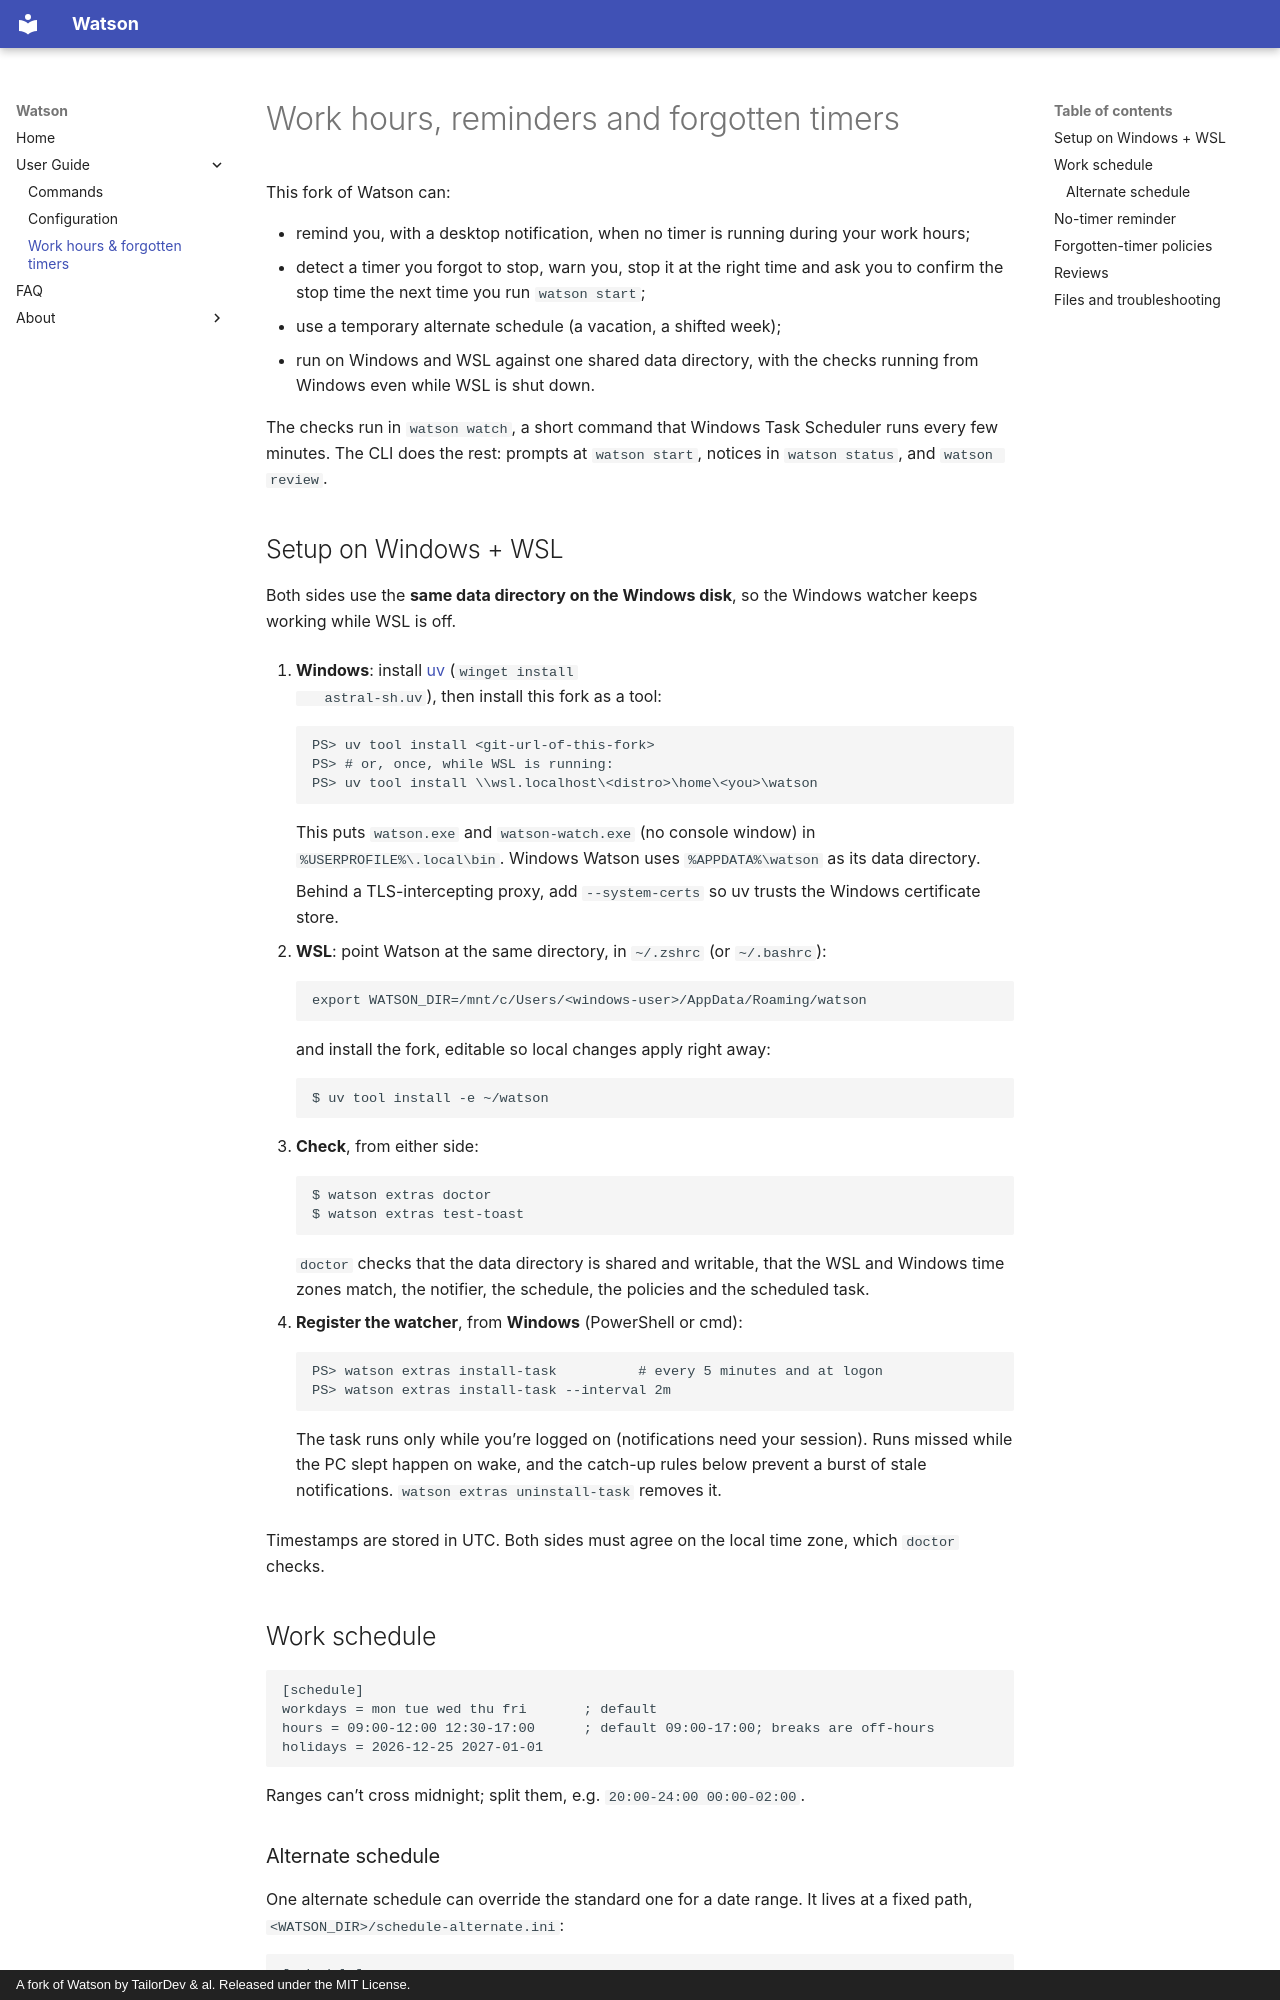

repository: sskeirik/watson · page: user-guide/work-hours/index.html · generator: mkdocs · copyright: A fork of Watson by TailorDev & al. Released under the MIT License.

# Work hours, reminders and forgotten timers

This fork of Watson can:

- remind you, with a desktop notification, when no timer is running during
  your work hours;
- detect a timer you forgot to stop, warn you, stop it at the right time and
  ask you to confirm the stop time the next time you run `watson start`;
- use a temporary alternate schedule (a vacation, a shifted week);
- run on Windows and WSL against one shared data directory, with the checks
  running from Windows even while WSL is shut down.

The checks run in `watson watch`, a short command that Windows Task Scheduler
runs every few minutes. The CLI does the rest: prompts at `watson start`,
notices in `watson status`, and `watson review`.

## Setup on Windows + WSL

Both sides use the **same data directory on the Windows disk**, so the
Windows watcher keeps working while WSL is off.

1. **Windows**: install [uv](https://docs.astral.sh/uv/) (`winget install
   astral-sh.uv`), then install this fork as a tool:

        PS> uv tool install <git-url-of-this-fork>
        PS> # or, once, while WSL is running:
        PS> uv tool install \\wsl.localhost\<distro>\home\<you>\watson

    This puts `watson.exe` and `watson-watch.exe` (no console window) in
    `%USERPROFILE%\.local\bin`. Windows Watson uses `%APPDATA%\watson` as its
    data directory.

    Behind a TLS-intercepting proxy, add `--system-certs` so uv trusts the
    Windows certificate store.

2. **WSL**: point Watson at the same directory, in `~/.zshrc` (or `~/.bashrc`):

        export WATSON_DIR=/mnt/c/Users/<windows-user>/AppData/Roaming/watson

    and install the fork, editable so local changes apply right away:

        $ uv tool install -e ~/watson

3. **Check**, from either side:

        $ watson extras doctor
        $ watson extras test-toast

    `doctor` checks that the data directory is shared and writable, that the
    WSL and Windows time zones match, the notifier, the schedule, the
    policies and the scheduled task.

4. **Register the watcher**, from **Windows** (PowerShell or cmd):

        PS> watson extras install-task          # every 5 minutes and at logon
        PS> watson extras install-task --interval 2m

    The task runs only while you're logged on (notifications need your
    session). Runs missed while the PC slept happen on wake, and the
    catch-up rules below prevent a burst of stale notifications.
    `watson extras uninstall-task` removes it.

Timestamps are stored in UTC. Both sides must agree on the local time zone,
which `doctor` checks.

## Work schedule

```ini
[schedule]
workdays = mon tue wed thu fri       ; default
hours = 09:00-12:00 12:30-17:00      ; default 09:00-17:00; breaks are off-hours
holidays = 2026-12-25 2027-01-01
```

Ranges can't cross midnight; split them, e.g. `20:00-24:00 00:00-02:00`.
